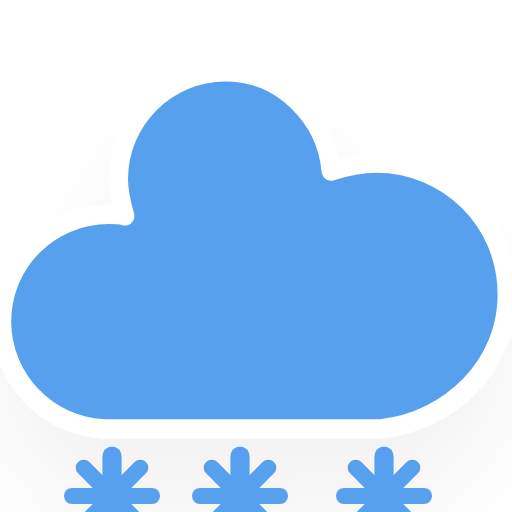
t = 0.00 s
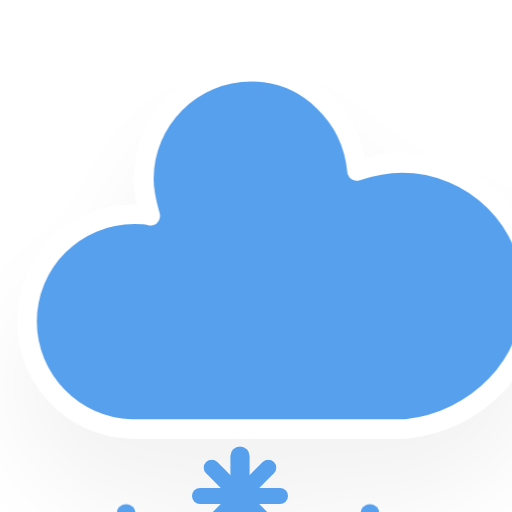
t = 1.20 s
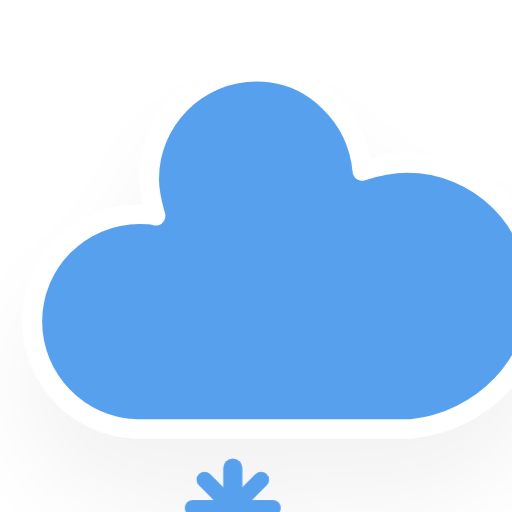
t = 1.45 s
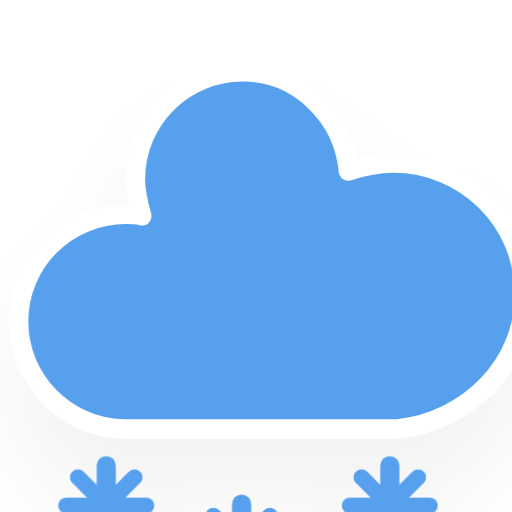
t = 2.20 s
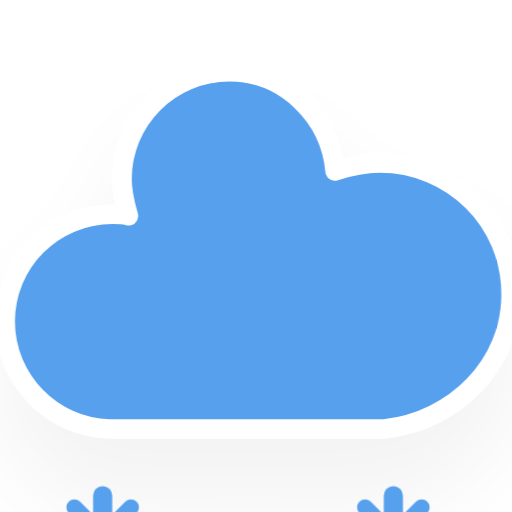
t = 2.83 s
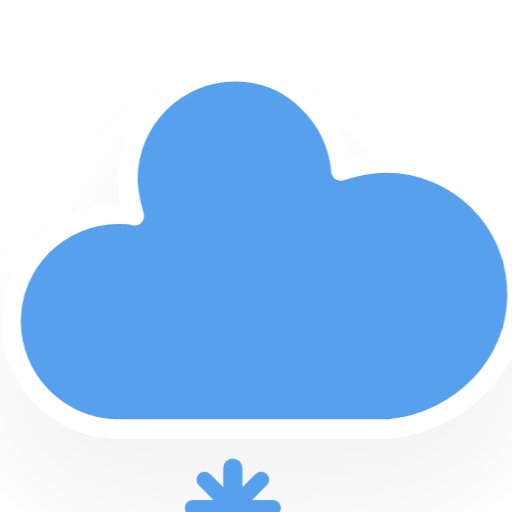
t = 3.45 s

The animated SVG that drew these frames (rendered in a browser with its animation timeline set to each time). Animation: 3 CSS @keyframes rules; one cycle of 4.20 s, repeats indefinitely.

<?xml version="1.0" encoding="utf-8"?>
<!-- (c) ammap.com | SVG weather icons -->
<svg
    version="1.1"
    xmlns="http://www.w3.org/2000/svg"
    xmlns:xlink="http://www.w3.org/1999/xlink"
    width="64"
    height="64"
    viewBox="16 16 32 32">
    <defs>
        <filter id="blur" width="200%" height="200%">
            <feGaussianBlur in="SourceAlpha" stdDeviation="3"/>
            <feOffset dx="0" dy="4" result="offsetblur"/>
            <feComponentTransfer>
                <feFuncA type="linear" slope="0.05"/>
            </feComponentTransfer>
            <feMerge> 
                <feMergeNode/>
                <feMergeNode in="SourceGraphic"/> 
            </feMerge>
        </filter>
        <style type="text/css"><![CDATA[
/*
** CLOUDS
*/
@keyframes am-weather-cloud-2 {
  0% {
    -webkit-transform: translate(0px,0px);
       -moz-transform: translate(0px,0px);
        -ms-transform: translate(0px,0px);
            transform: translate(0px,0px);
  }

  50% {
    -webkit-transform: translate(2px,0px);
       -moz-transform: translate(2px,0px);
        -ms-transform: translate(2px,0px);
            transform: translate(2px,0px);
  }

  100% {
    -webkit-transform: translate(0px,0px);
       -moz-transform: translate(0px,0px);
        -ms-transform: translate(0px,0px);
            transform: translate(0px,0px);
  }
}

.am-weather-cloud-2 {
  -webkit-animation-name: am-weather-cloud-2;
     -moz-animation-name: am-weather-cloud-2;
          animation-name: am-weather-cloud-2;
  -webkit-animation-duration: 3s;
     -moz-animation-duration: 3s;
          animation-duration: 3s;
  -webkit-animation-timing-function: linear;
     -moz-animation-timing-function: linear;
          animation-timing-function: linear;
  -webkit-animation-iteration-count: infinite;
     -moz-animation-iteration-count: infinite;
          animation-iteration-count: infinite;
}

/*
** SNOW
*/
@keyframes am-weather-snow {
  0% {
    -webkit-transform: translateX(0) translateY(0);
       -moz-transform: translateX(0) translateY(0);
        -ms-transform: translateX(0) translateY(0);
            transform: translateX(0) translateY(0);
  }

  33.33% {
    -webkit-transform: translateX(-1.2px) translateY(2px);
       -moz-transform: translateX(-1.2px) translateY(2px);
        -ms-transform: translateX(-1.2px) translateY(2px);
            transform: translateX(-1.2px) translateY(2px);
  }

  66.66% {
    -webkit-transform: translateX(1.4px) translateY(4px);
       -moz-transform: translateX(1.4px) translateY(4px);
        -ms-transform: translateX(1.4px) translateY(4px);
            transform: translateX(1.4px) translateY(4px);
    opacity: 1;
  }

  100% {
    -webkit-transform: translateX(-1.6px) translateY(6px);
       -moz-transform: translateX(-1.6px) translateY(6px);
        -ms-transform: translateX(-1.6px) translateY(6px);
            transform: translateX(-1.6px) translateY(6px);
    opacity: 0;
  }
}

@keyframes am-weather-snow-reverse {
  0% {
    -webkit-transform: translateX(0) translateY(0);
       -moz-transform: translateX(0) translateY(0);
        -ms-transform: translateX(0) translateY(0);
            transform: translateX(0) translateY(0);
  }

  33.33% {
    -webkit-transform: translateX(1.2px) translateY(2px);
       -moz-transform: translateX(1.2px) translateY(2px);
        -ms-transform: translateX(1.2px) translateY(2px);
            transform: translateX(1.2px) translateY(2px);
  }

  66.66% {
    -webkit-transform: translateX(-1.4px) translateY(4px);
       -moz-transform: translateX(-1.4px) translateY(4px);
        -ms-transform: translateX(-1.4px) translateY(4px);
            transform: translateX(-1.4px) translateY(4px);
    opacity: 1;
  }

  100% {
    -webkit-transform: translateX(1.6px) translateY(6px);
       -moz-transform: translateX(1.6px) translateY(6px);
        -ms-transform: translateX(1.6px) translateY(6px);
            transform: translateX(1.6px) translateY(6px);
    opacity: 0;
  }
}

.am-weather-snow-1 {
  -webkit-animation-name: am-weather-snow;
     -moz-animation-name: am-weather-snow;
      -ms-animation-name: am-weather-snow;
          animation-name: am-weather-snow;
  -webkit-animation-duration: 2s;
     -moz-animation-duration: 2s;
      -ms-animation-duration: 2s;
          animation-duration: 2s;
  -webkit-animation-timing-function: linear;
     -moz-animation-timing-function: linear;
      -ms-animation-timing-function: linear;
          animation-timing-function: linear;
  -webkit-animation-iteration-count: infinite;
     -moz-animation-iteration-count: infinite;
      -ms-animation-iteration-count: infinite;
          animation-iteration-count: infinite;
}

.am-weather-snow-2 {
  -webkit-animation-name: am-weather-snow;
     -moz-animation-name: am-weather-snow;
      -ms-animation-name: am-weather-snow;
          animation-name: am-weather-snow;
  -webkit-animation-delay: 1.2s;
     -moz-animation-delay: 1.2s;
      -ms-animation-delay: 1.2s;
          animation-delay: 1.2s;
  -webkit-animation-duration: 2s;
     -moz-animation-duration: 2s;
      -ms-animation-duration: 2s;
          animation-duration: 2s;
  -webkit-animation-timing-function: linear;
     -moz-animation-timing-function: linear;
      -ms-animation-timing-function: linear;
          animation-timing-function: linear;
  -webkit-animation-iteration-count: infinite;
     -moz-animation-iteration-count: infinite;
      -ms-animation-iteration-count: infinite;
          animation-iteration-count: infinite;
}

.am-weather-snow-3 {
  -webkit-animation-name: am-weather-snow-reverse;
     -moz-animation-name: am-weather-snow-reverse;
      -ms-animation-name: am-weather-snow-reverse;
          animation-name: am-weather-snow-reverse;
  -webkit-animation-duration: 2s;
     -moz-animation-duration: 2s;
      -ms-animation-duration: 2s;
          animation-duration: 2s;
  -webkit-animation-timing-function: linear;
     -moz-animation-timing-function: linear;
      -ms-animation-timing-function: linear;
          animation-timing-function: linear;
  -webkit-animation-iteration-count: infinite;
     -moz-animation-iteration-count: infinite;
      -ms-animation-iteration-count: infinite;
          animation-iteration-count: infinite;
}

        ]]></style>
    </defs>
    <g filter="url(#blur)" id="snowy-6">
        <g transform="translate(20,10)">
            <g class="am-weather-cloud-2">
                <path d="M47.7,35.4c0-4.6-3.7-8.2-8.2-8.2c-1,0-1.9,0.2-2.8,0.5c-0.3-3.4-3.1-6.2-6.6-6.2c-3.7,0-6.7,3-6.7,6.7c0,0.8,0.2,1.6,0.4,2.3    c-0.3-0.1-0.7-0.1-1-0.1c-3.7,0-6.7,3-6.7,6.7c0,3.6,2.9,6.6,6.5,6.7l17.2,0C44.2,43.3,47.7,39.8,47.7,35.4z" fill="#57A0EE" stroke="white" stroke-linejoin="round" stroke-width="1.2" transform="translate(-20,-11)"/>
            </g>
            <g class="am-weather-snow-1">
                <g transform="translate(3,28)">
                    <line fill="none" stroke="#57A0EE" stroke-linecap="round" stroke-width="1.2" transform="translate(0,9), rotate(0)" x1="0" x2="0" y1="-2.5" y2="2.5" />
                    <line fill="none" stroke="#57A0EE" stroke-linecap="round" stroke-width="1" transform="translate(0,9), rotate(45)" x1="0" x2="0" y1="-2.5" y2="2.5" />
                    <line fill="none" stroke="#57A0EE" stroke-linecap="round" stroke-width="1" transform="translate(0,9), rotate(90)" x1="0" x2="0" y1="-2.5" y2="2.5" />
                    <line fill="none" stroke="#57A0EE" stroke-linecap="round" stroke-width="1" transform="translate(0,9), rotate(135)" x1="0" x2="0" y1="-2.5" y2="2.5" />
                </g>
            </g>
            <g class="am-weather-snow-2">
                <g transform="translate(11,28)">
                    <line fill="none" stroke="#57A0EE" stroke-linecap="round" stroke-width="1.2" transform="translate(0,9), rotate(0)" x1="0" x2="0" y1="-2.5" y2="2.5" />
                    <line fill="none" stroke="#57A0EE" stroke-linecap="round" stroke-width="1" transform="translate(0,9), rotate(45)" x1="0" x2="0" y1="-2.5" y2="2.5" />
                    <line fill="none" stroke="#57A0EE" stroke-linecap="round" stroke-width="1" transform="translate(0,9), rotate(90)" x1="0" x2="0" y1="-2.5" y2="2.5" />
                    <line fill="none" stroke="#57A0EE" stroke-linecap="round" stroke-width="1" transform="translate(0,9), rotate(135)" x1="0" x2="0" y1="-2.5" y2="2.5" />
                </g>
            </g>
            <g class="am-weather-snow-3">
                <g transform="translate(20,28)">
                    <line fill="none" stroke="#57A0EE" stroke-linecap="round" stroke-width="1.2" transform="translate(0,9), rotate(0)" x1="0" x2="0" y1="-2.5" y2="2.5" />
                    <line fill="none" stroke="#57A0EE" stroke-linecap="round" stroke-width="1" transform="translate(0,9), rotate(45)" x1="0" x2="0" y1="-2.5" y2="2.5" />
                    <line fill="none" stroke="#57A0EE" stroke-linecap="round" stroke-width="1" transform="translate(0,9), rotate(90)" x1="0" x2="0" y1="-2.5" y2="2.5" />
                    <line fill="none" stroke="#57A0EE" stroke-linecap="round" stroke-width="1" transform="translate(0,9), rotate(135)" x1="0" x2="0" y1="-2.5" y2="2.5" />
                </g>
            </g>
        </g>
    </g>
</svg>